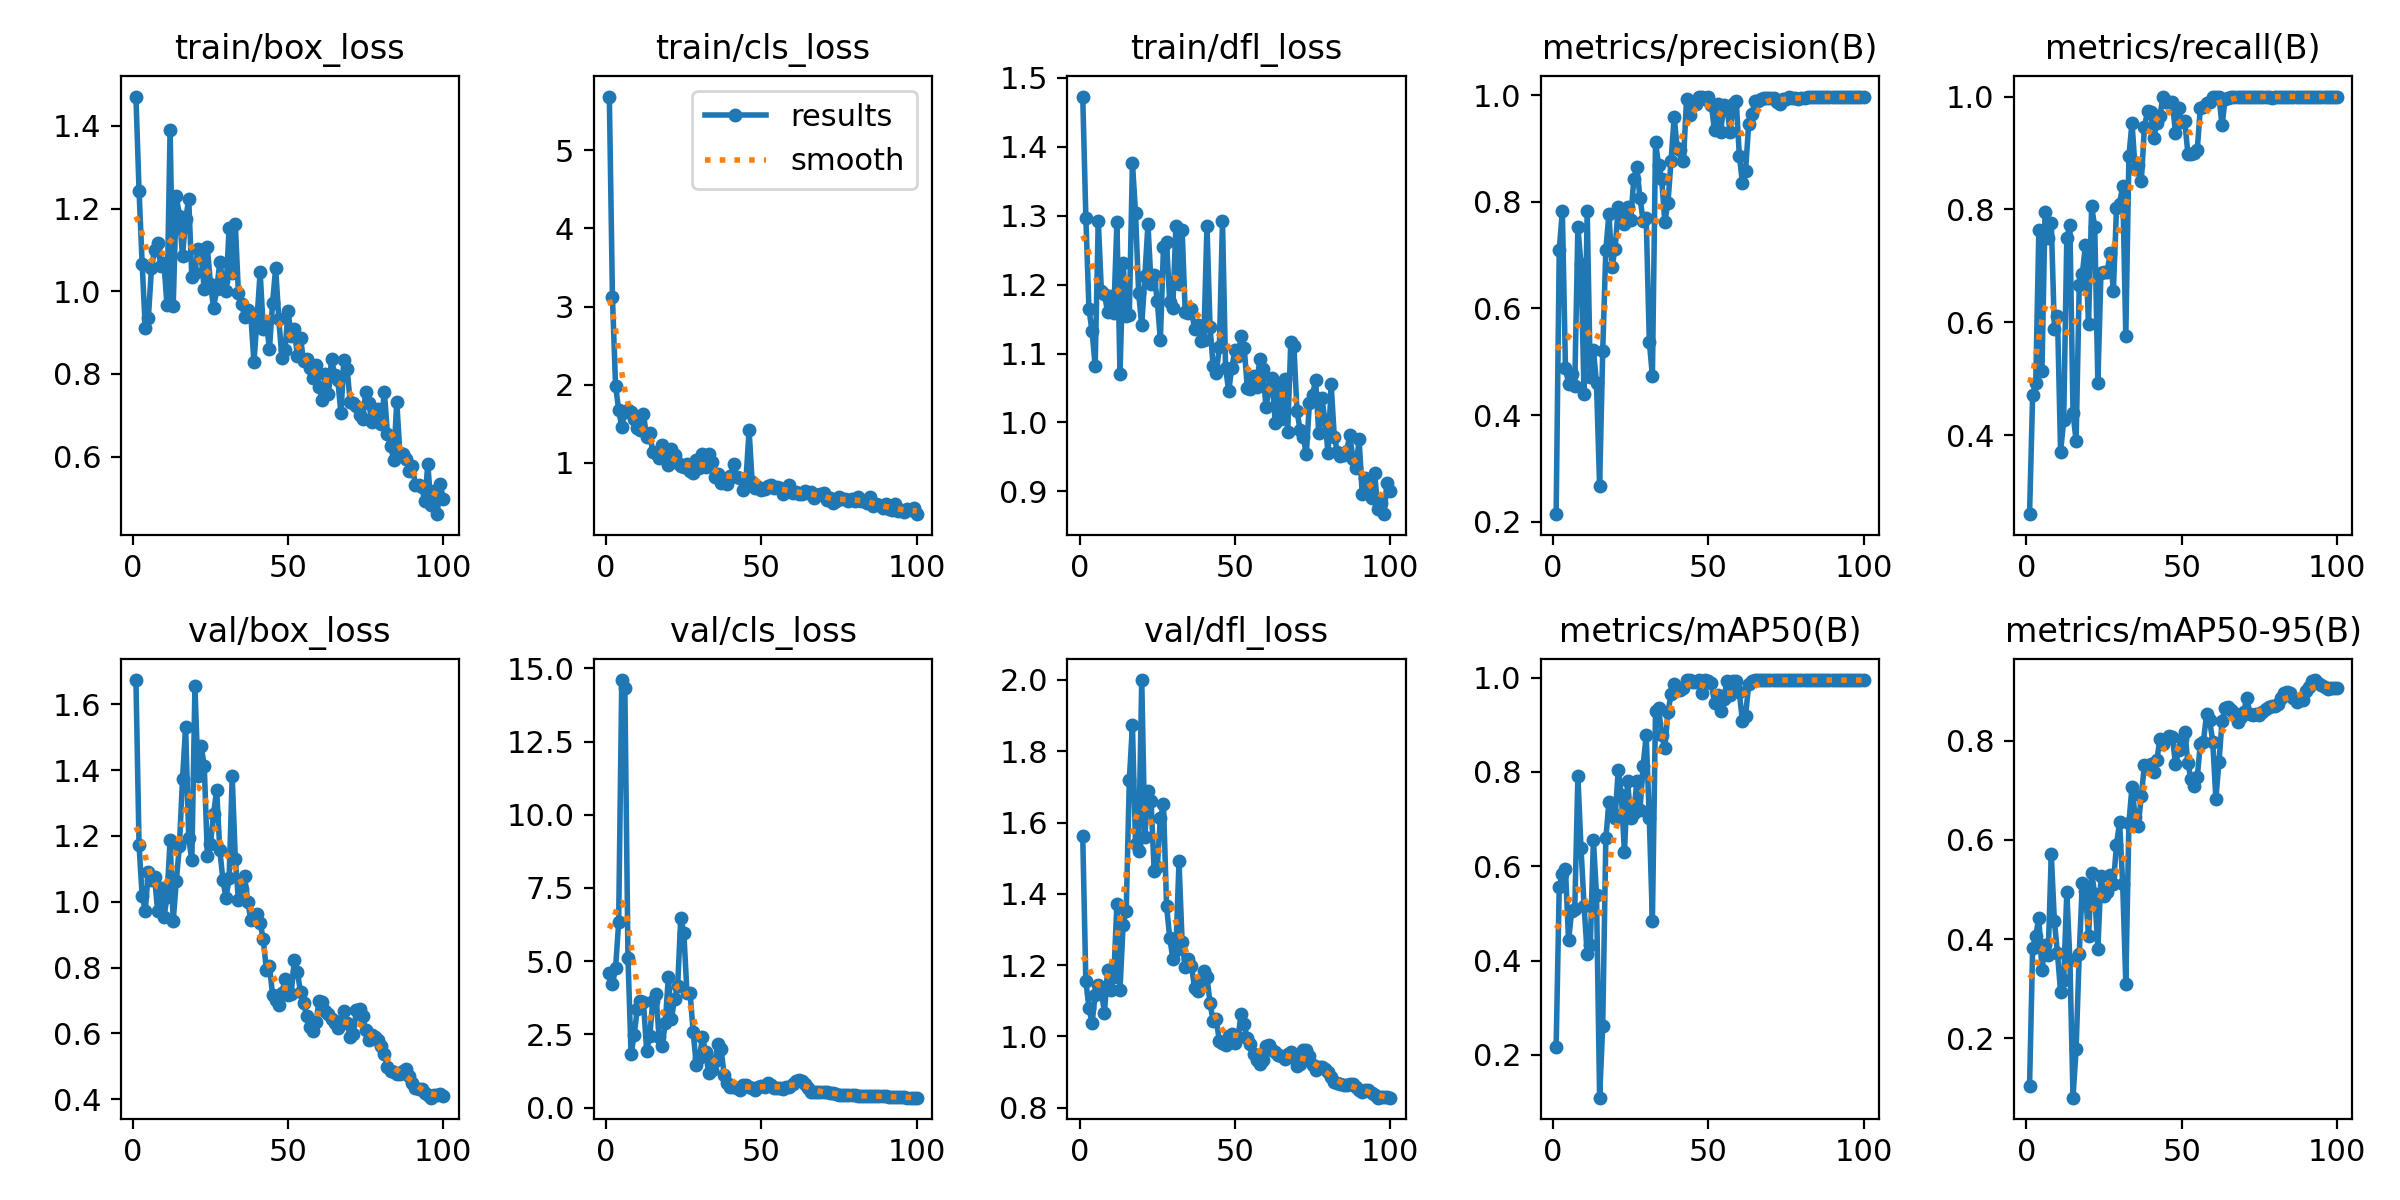

The table this chart was drawn from, first rows:
epoch, train/box_loss, train/cls_loss, train/dfl_loss, metrics/precision(B), metrics/recall(B), metrics/mAP50(B), metrics/mAP50-95(B), val/box_loss, val/cls_loss, val/dfl_loss, lr/pg0, lr/pg1, lr/pg2
1, 1.471, 5.687, 1.473, 0.2141, 0.2597, 0.2164, 0.1027, 1.673, 4.608, 1.561, 6.668e-05, 6.668e-05, 6.668e-05
2, 1.243, 3.119, 1.297, 0.7092, 0.4706, 0.5562, 0.3818, 1.172, 4.222, 1.155, 0.0001485, 0.0001485, 0.0001485
3, 1.067, 1.984, 1.165, 0.7827, 0.4924, 0.5826, 0.4061, 1.018, 4.754, 1.08, 0.0002288, 0.0002288, 0.0002288
4, 0.9114, 1.682, 1.132, 0.4884, 0.7639, 0.5946, 0.4435, 0.9733, 6.327, 1.037, 0.0003073, 0.0003073, 0.0003073
5, 0.9354, 1.461, 1.082, 0.4587, 0.5139, 0.4431, 0.3371, 1.091, 14.6, 1.117, 0.0003842, 0.0003842, 0.0003842
6, 1.057, 1.651, 1.293, 0.4778, 0.7961, 0.5042, 0.3879, 1.065, 14.33, 1.145, 0.0004595, 0.0004595, 0.0004595
7, 1.099, 1.681, 1.191, 0.4553, 0.7488, 0.5087, 0.3677, 1.076, 5.108, 1.126, 0.0005331, 0.0005331, 0.0005331
8, 1.117, 1.654, 1.186, 0.7518, 0.7766, 0.7913, 0.5712, 0.9703, 1.826, 1.067, 0.0006051, 0.0006051, 0.0006051
9, 1.06, 1.564, 1.16, 0.6831, 0.588, 0.6393, 0.4362, 1.041, 2.498, 1.188, 0.0006754, 0.0006754, 0.0006754
10, 1.069, 1.45, 1.183, 0.4391, 0.6105, 0.5161, 0.371, 0.9527, 3.357, 1.13, 0.0007441, 0.0007441, 0.0007441
11, 0.9674, 1.417, 1.159, 0.7824, 0.3704, 0.4131, 0.293, 1.013, 3.627, 1.168, 0.0008111, 0.0008111, 0.0008111
12, 1.391, 1.621, 1.29, 0.4708, 0.4259, 0.432, 0.3168, 1.188, 3.6, 1.371, 0.0008764, 0.0008764, 0.0008764
13, 0.965, 1.331, 1.071, 0.5222, 0.75, 0.656, 0.4947, 0.9407, 1.95, 1.131, 0.0009401, 0.0009401, 0.0009401
14, 1.229, 1.377, 1.232, 0.4597, 0.7715, 0.538, 0.357, 1.063, 2.431, 1.314, 0.001002, 0.001002, 0.001002
15, 1.183, 1.132, 1.154, 0.2662, 0.4398, 0.109, 0.08015, 1.169, 3.651, 1.352, 0.001063, 0.001063, 0.001063
16, 1.086, 1.129, 1.156, 0.5197, 0.3889, 0.262, 0.1789, 1.373, 3.885, 1.719, 0.001121, 0.001121, 0.001121
17, 1.174, 1.066, 1.377, 0.7097, 0.6651, 0.6591, 0.3693, 1.532, 2.413, 1.873, 0.001179, 0.001179, 0.001179
18, 1.222, 1.232, 1.304, 0.7767, 0.6855, 0.7358, 0.5129, 1.192, 2.095, 1.539, 0.001234, 0.001234, 0.001234
19, 1.033, 1.074, 1.188, 0.6784, 0.7372, 0.7154, 0.4964, 1.126, 2.884, 1.522, 0.001288, 0.001288, 0.001288
20, 1.044, 0.9763, 1.141, 0.7118, 0.5962, 0.7031, 0.4058, 1.654, 4.453, 2, 0.00134, 0.00134, 0.00134
21, 1.103, 1.171, 1.212, 0.7894, 0.8054, 0.8047, 0.5342, 1.383, 3.034, 1.561, 0.001337, 0.001337, 0.001337
22, 1.085, 1.102, 1.287, 0.7754, 0.7685, 0.7502, 0.4904, 1.474, 3.71, 1.689, 0.001337, 0.001337, 0.001337
23, 1.005, 0.9946, 1.201, 0.7583, 0.4928, 0.6293, 0.3803, 1.413, 4.15, 1.662, 0.00132, 0.00132, 0.00132
24, 1.106, 0.9591, 1.214, 0.7894, 0.6874, 0.781, 0.5262, 1.14, 6.489, 1.464, 0.001304, 0.001304, 0.001304
25, 1.018, 0.9401, 1.176, 0.7651, 0.6898, 0.7027, 0.4862, 1.176, 5.952, 1.475, 0.001287, 0.001287, 0.001287
26, 0.9605, 0.9823, 1.12, 0.842, 0.6898, 0.7129, 0.4943, 1.266, 3.912, 1.612, 0.001271, 0.001271, 0.001271
27, 1.004, 0.8976, 1.254, 0.8643, 0.7224, 0.78, 0.5296, 1.34, 3.927, 1.652, 0.001254, 0.001254, 0.001254
28, 1.07, 0.8653, 1.261, 0.807, 0.655, 0.7203, 0.5103, 1.158, 2.581, 1.366, 0.001238, 0.001238, 0.001238
29, 1.024, 1.033, 1.175, 0.7647, 0.8016, 0.8123, 0.5907, 1.067, 1.466, 1.278, 0.001221, 0.001221, 0.001221
30, 1.001, 0.9287, 1.167, 0.7701, 0.8102, 0.8777, 0.6355, 1.011, 1.692, 1.219, 0.001205, 0.001205, 0.001205
31, 1.153, 1.109, 1.285, 0.5378, 0.8414, 0.7019, 0.5102, 1.071, 2.411, 1.242, 0.001188, 0.001188, 0.001188
32, 1.044, 0.9505, 1.2, 0.4731, 0.5752, 0.4847, 0.3103, 1.38, 1.895, 1.491, 0.001172, 0.001172, 0.001172
33, 1.163, 1.107, 1.28, 0.911, 0.8948, 0.9288, 0.6341, 1.131, 1.172, 1.265, 0.001155, 0.001155, 0.001155
34, 0.9956, 1.004, 1.16, 0.8692, 0.9537, 0.935, 0.7077, 1.004, 1.291, 1.196, 0.001139, 0.001139, 0.001139
35, 0.9698, 0.8134, 1.159, 0.8417, 0.8718, 0.879, 0.6454, 1.04, 1.604, 1.218, 0.001122, 0.001122, 0.001122
36, 0.9383, 0.8605, 1.165, 0.7623, 0.8794, 0.851, 0.6289, 1.077, 2.181, 1.198, 0.001106, 0.001106, 0.001106
37, 0.9539, 0.7443, 1.135, 0.7972, 0.8505, 0.9263, 0.6887, 0.9998, 1.986, 1.137, 0.001089, 0.001089, 0.001089
38, 0.9422, 0.7961, 1.141, 0.8764, 0.9462, 0.9644, 0.7515, 0.9453, 1.103, 1.127, 0.001073, 0.001073, 0.001073
39, 0.8278, 0.7282, 1.118, 0.9586, 0.9745, 0.9876, 0.7499, 0.952, 0.8494, 1.158, 0.001056, 0.001056, 0.001056
40, 0.9339, 0.8359, 1.119, 0.9, 0.9722, 0.9792, 0.752, 0.9629, 0.6917, 1.184, 0.00104, 0.00104, 0.00104
41, 1.046, 0.9852, 1.285, 0.8965, 0.9269, 0.9742, 0.7364, 0.9362, 0.6969, 1.167, 0.001023, 0.001023, 0.001023
42, 0.9096, 0.814, 1.138, 0.8763, 0.9535, 0.9779, 0.7613, 0.8856, 0.6597, 1.094, 0.001007, 0.001007, 0.001007
43, 0.9239, 0.8108, 1.082, 0.9931, 0.9664, 0.9945, 0.8034, 0.7939, 0.6162, 1.043, 0.0009904, 0.0009904, 0.0009904
44, 0.8607, 0.6549, 1.072, 0.9633, 1, 0.995, 0.793, 0.805, 0.7732, 1.048, 0.0009739, 0.0009739, 0.0009739
45, 0.972, 0.7756, 1.109, 0.9851, 0.9907, 0.9918, 0.8039, 0.7164, 0.764, 0.9866, 0.0009574, 0.0009574, 0.0009574
46, 1.056, 1.417, 1.293, 0.9823, 0.9907, 0.9915, 0.8101, 0.7007, 0.6986, 0.9825, 0.0009409, 0.0009409, 0.0009409
47, 0.9332, 0.7483, 1.079, 0.996, 0.9899, 0.995, 0.8072, 0.687, 0.6664, 0.9762, 0.0009243, 0.0009243, 0.0009243
48, 0.8388, 0.6752, 1.046, 0.9963, 0.9353, 0.9679, 0.7524, 0.7231, 0.6034, 1.002, 0.0009078, 0.0009078, 0.0009078
49, 0.8569, 0.6912, 1.079, 0.993, 0.9796, 0.9946, 0.7803, 0.7647, 0.6943, 1.006, 0.0008913, 0.0008913, 0.0008913
50, 0.9524, 0.6532, 1.105, 0.9965, 0.9553, 0.992, 0.8044, 0.7161, 0.732, 0.9806, 0.0008748, 0.0008748, 0.0008748
51, 0.8907, 0.6627, 1.096, 0.9805, 0.9565, 0.9883, 0.8177, 0.7211, 0.7129, 0.9979, 0.0008583, 0.0008583, 0.0008583
52, 0.9084, 0.7019, 1.125, 0.9335, 0.8982, 0.9459, 0.7555, 0.8218, 0.8566, 1.062, 0.0008418, 0.0008418, 0.0008418
53, 0.8434, 0.7212, 1.109, 0.9841, 0.8982, 0.9628, 0.7224, 0.7856, 0.7716, 1.034, 0.0008253, 0.0008253, 0.0008253
54, 0.887, 0.6815, 1.05, 0.9312, 0.9007, 0.93, 0.7094, 0.7264, 0.6656, 0.9943, 0.0008088, 0.0008088, 0.0008088
55, 0.8304, 0.6878, 1.048, 0.9818, 0.9048, 0.9549, 0.726, 0.6935, 0.661, 0.9796, 0.0007923, 0.0007923, 0.0007923
56, 0.8365, 0.6786, 1.068, 0.9764, 0.9796, 0.9922, 0.7932, 0.6542, 0.6556, 0.9513, 0.0007758, 0.0007758, 0.0007758
57, 0.8134, 0.6063, 1.051, 0.931, 0.982, 0.9626, 0.7983, 0.6188, 0.6448, 0.9341, 0.0007593, 0.0007593, 0.0007593
58, 0.7912, 0.6339, 1.092, 0.9825, 0.9894, 0.9932, 0.8531, 0.6064, 0.6902, 0.9238, 0.0007428, 0.0007428, 0.0007428
59, 0.8213, 0.7157, 1.078, 0.9884, 0.9907, 0.9937, 0.841, 0.6344, 0.7159, 0.9353, 0.0007263, 0.0007263, 0.0007263
60, 0.7675, 0.6114, 1.022, 0.8864, 0.9992, 0.9687, 0.7984, 0.6999, 0.809, 0.9727, 0.0007098, 0.0007098, 0.0007098
... 40 more rows
